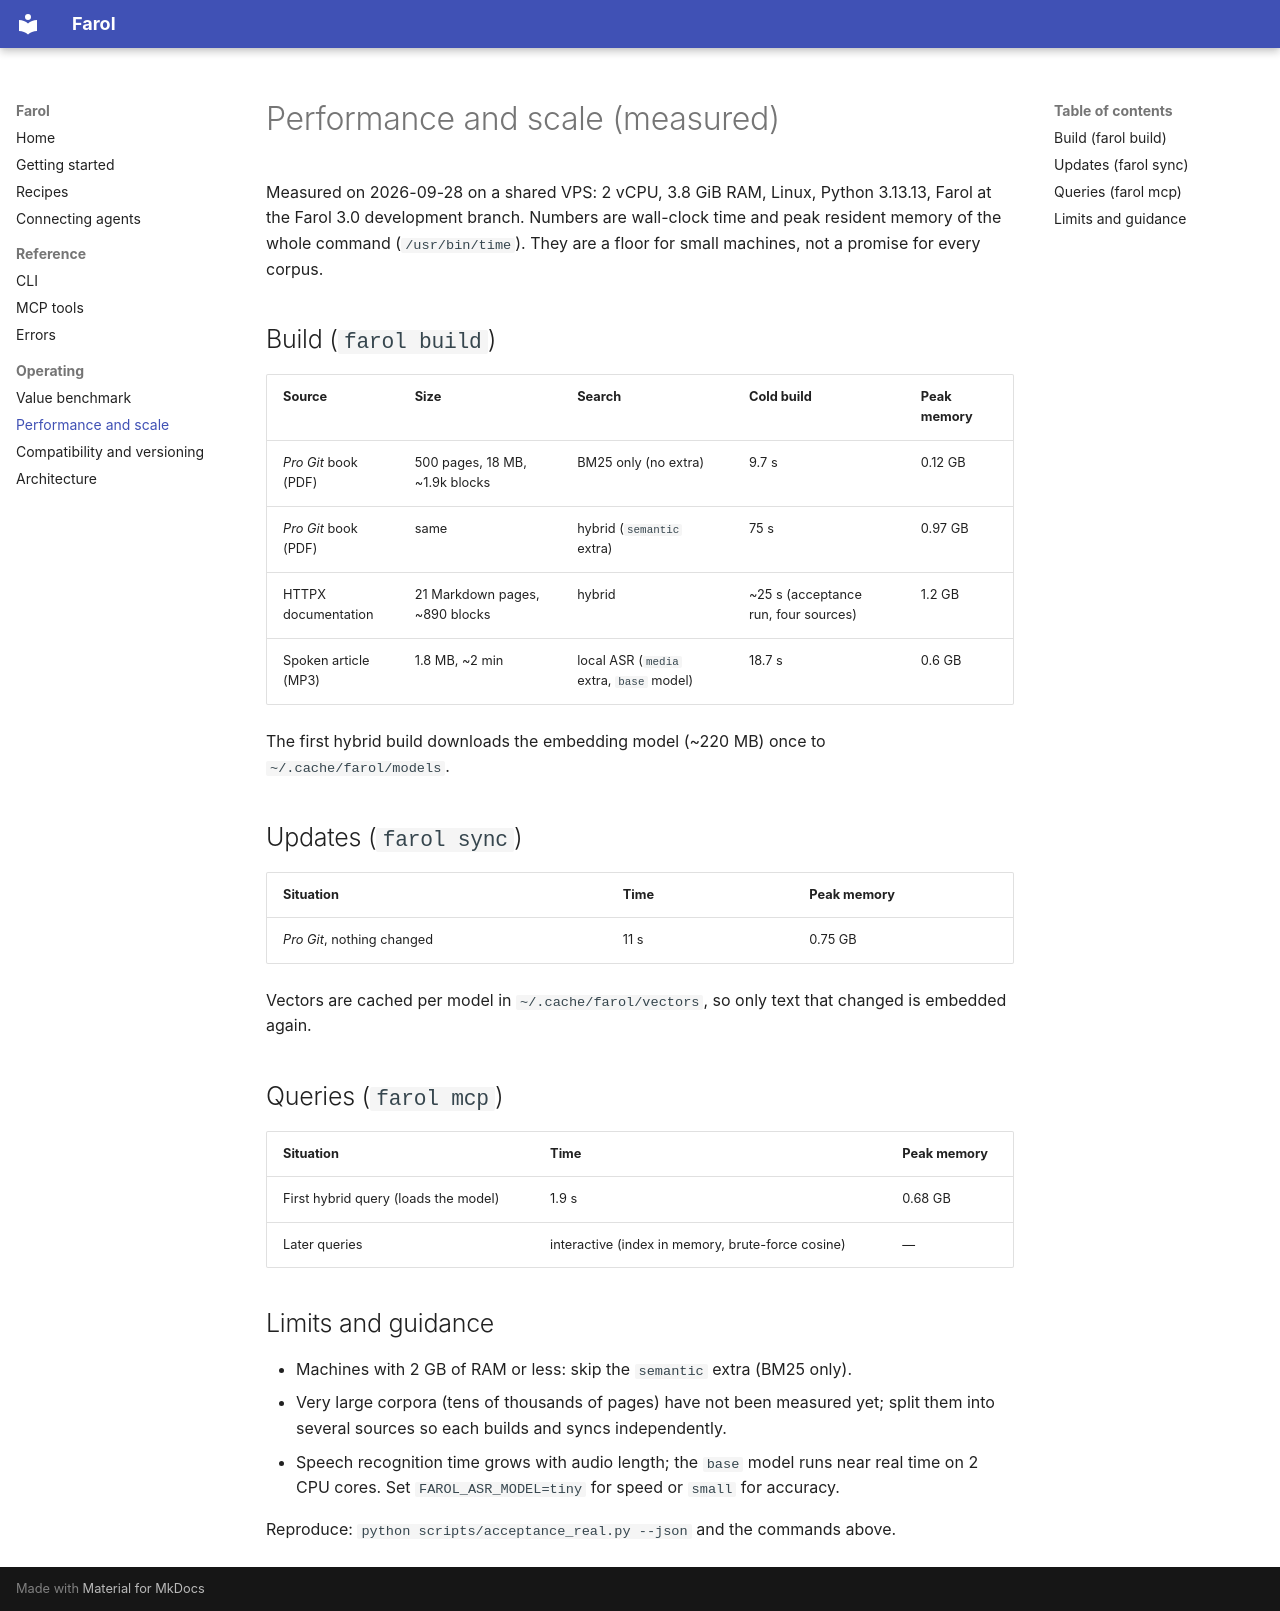

repository: VIDORETTO/farol-rag-skill-docs · page: SCALE/index.html · generator: mkdocs

# Performance and scale (measured)

Measured on 2026-09-28 on a shared VPS: 2 vCPU, 3.8 GiB RAM, Linux, Python
3.13.13, Farol at the Farol 3.0 development branch. Numbers are wall-clock
time and peak resident memory of the whole command (`/usr/bin/time`). They are
a floor for small machines, not a promise for every corpus.

## Build (`farol build`)

| Source | Size | Search | Cold build | Peak memory |
|---|---|---|---|---|
| *Pro Git* book (PDF) | 500 pages, 18 MB, ~1.9k blocks | BM25 only (no extra) | 9.7 s | 0.12 GB |
| *Pro Git* book (PDF) | same | hybrid (`semantic` extra) | 75 s | 0.97 GB |
| HTTPX documentation | 21 Markdown pages, ~890 blocks | hybrid | ~25 s (acceptance run, four sources) | 1.2 GB |
| Spoken article (MP3) | 1.8 MB, ~2 min | local ASR (`media` extra, `base` model) | 18.7 s | 0.6 GB |

The first hybrid build downloads the embedding model (~220 MB) once to
`~/.cache/farol/models`.

## Updates (`farol sync`)

| Situation | Time | Peak memory |
|---|---|---|
| *Pro Git*, nothing changed | 11 s | 0.75 GB |

Vectors are cached per model in `~/.cache/farol/vectors`, so only text that
changed is embedded again.

## Queries (`farol mcp`)

| Situation | Time | Peak memory |
|---|---|---|
| First hybrid query (loads the model) | 1.9 s | 0.68 GB |
| Later queries | interactive (index in memory, brute-force cosine) | — |

## Limits and guidance

- Machines with 2 GB of RAM or less: skip the `semantic` extra (BM25 only).
- Very large corpora (tens of thousands of pages) have not been measured yet;
  split them into several sources so each builds and syncs independently.
- Speech recognition time grows with audio length; the `base` model runs near
  real time on 2 CPU cores. Set `FAROL_ASR_MODEL=tiny` for speed or `small` for
  accuracy.

Reproduce: `python scripts/acceptance_real.py --json` and the commands above.
